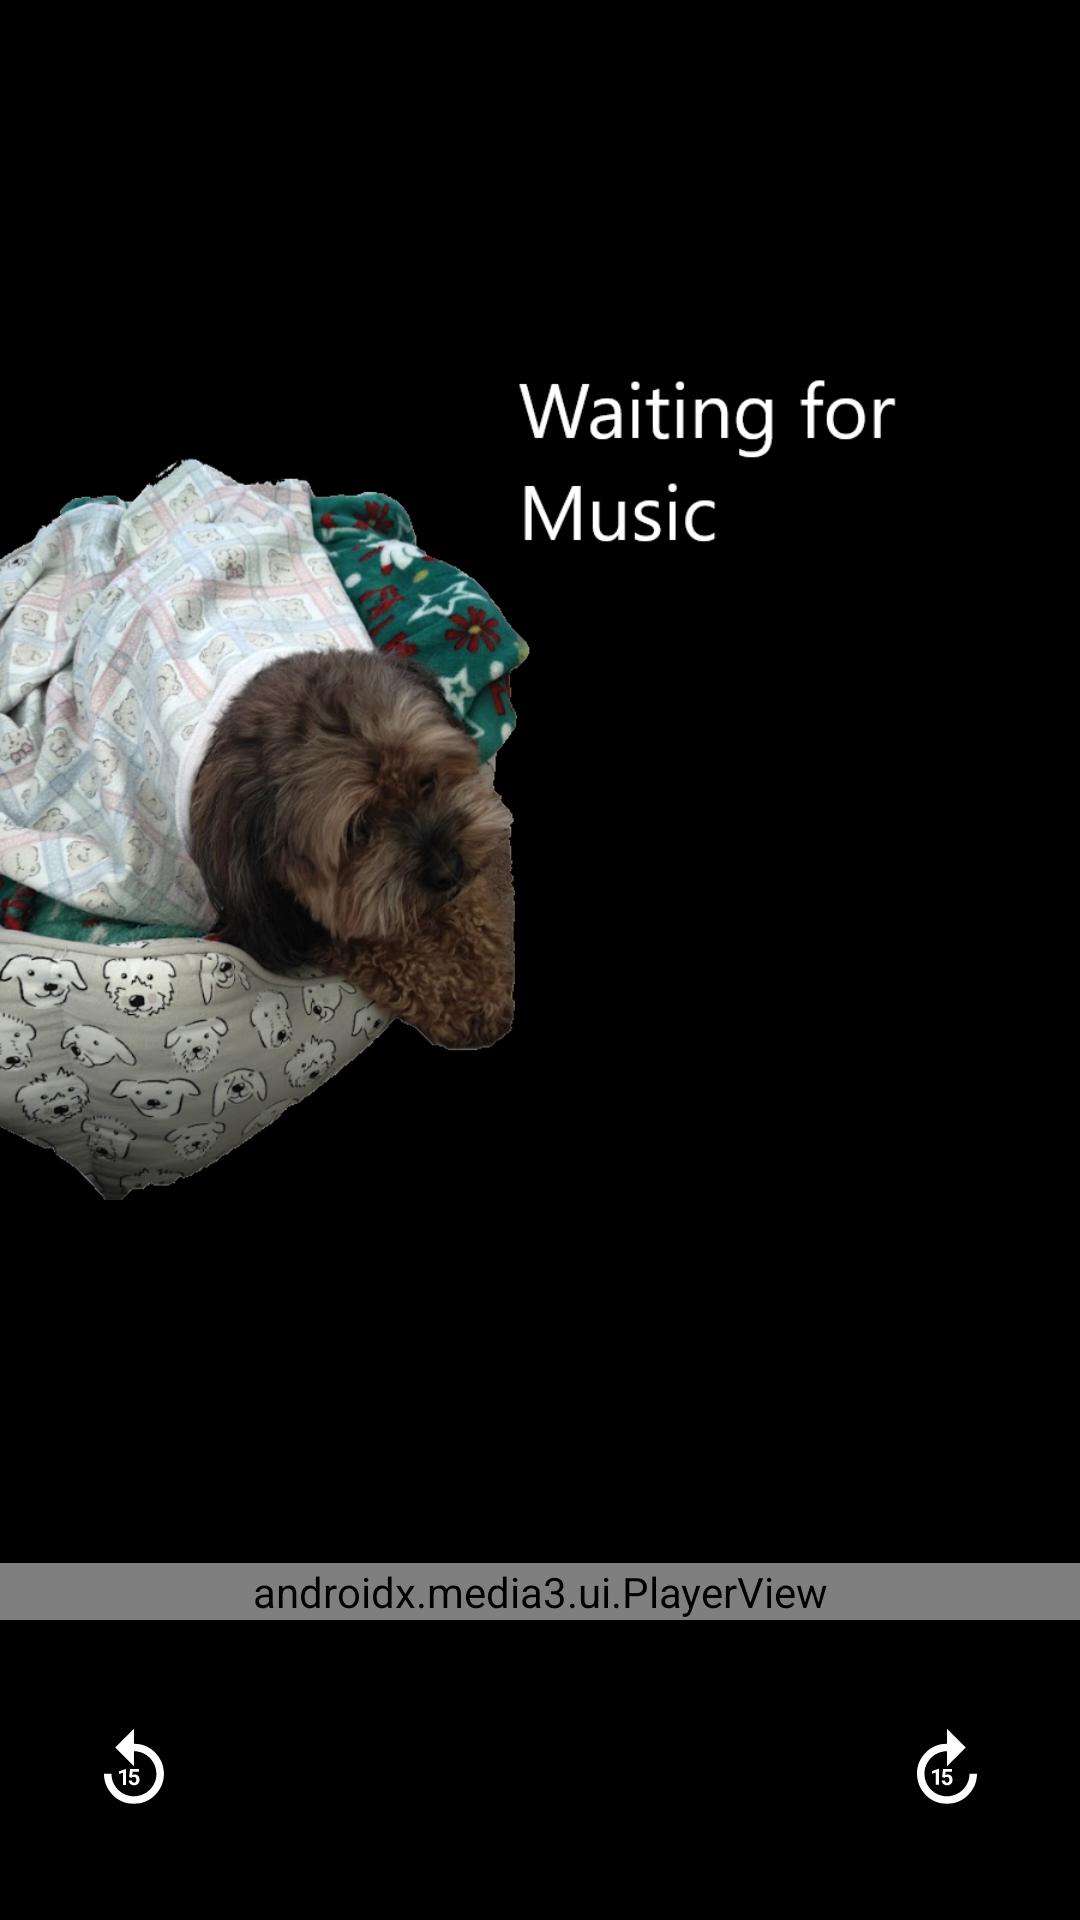

Produce the Android XML layout that renders to this screen, including the resource entries it uses.
<!-- AndroidManifest.xml: application theme Base.Theme.TacomaMusicPlayer -->
<!-- res/layout/fragment_music_playing.xml -->
<?xml version="1.0" encoding="utf-8"?>
<LinearLayout
    xmlns:android="http://schemas.android.com/apk/res/android"
    android:layout_width="match_parent"
    android:layout_height="match_parent"
    xmlns:app="http://schemas.android.com/apk/res-auto"
    android:background="@color/black"
    android:orientation="vertical">

    <View
        android:id="@+id/spacer"
        android:layout_width="match_parent"
        android:layout_height="40dp"/>

    <androidx.constraintlayout.widget.ConstraintLayout
        android:layout_width="match_parent"
        android:layout_height="0dp"
        android:layout_weight="7">

        <ImageView android:id="@+id/alternate_song_art"
            android:layout_width="match_parent"
            android:layout_height="0dp"
            android:scaleType="fitCenter"
            android:adjustViewBounds="true"
            android:src="@drawable/chopper_default"
            app:layout_constraintTop_toTopOf="parent"
            />

        <ImageView android:id="@+id/song_art"
            android:layout_width="match_parent"
            android:layout_height="0dp"
            android:adjustViewBounds="true"
            android:src="@drawable/chopper_default"
            app:layout_constraintTop_toTopOf="parent"
            android:scaleType="centerCrop"
            />

    </androidx.constraintlayout.widget.ConstraintLayout>


    <LinearLayout
        android:layout_width="match_parent"
        android:layout_height="wrap_content"
        android:orientation="horizontal"
        >

        <Button
            android:id="@+id/loop_toggle"
            android:layout_width="30dp"
            android:layout_height="30dp"
            android:background="@drawable/loop_icon"
            android:backgroundTint="@color/white"
            app:backgroundTint="@null"
            app:layout_constraintStart_toStartOf="parent"
            app:layout_constraintEnd_toStartOf="@id/prev_button"
            app:layout_constraintBottom_toBottomOf="parent"
            android:layout_margin="10dp"
            />

        <LinearLayout
            android:id="@+id/song_information"
            android:layout_width="match_parent"
            android:layout_height="wrap_content"
            android:orientation="vertical"
            android:gravity="center"
            android:layout_weight="1"
            >

            <TextView
                android:id="@+id/song_title_textview"
                android:layout_width="match_parent"
                android:layout_height="40dp"
                android:textAlignment="center"
                android:layout_marginBottom="5dp"
                android:maxLines="1"
                android:ellipsize="end"
                android:textSize="20dp"
                />

            <TextView
                android:id="@+id/album_title_textview"
                android:layout_width="wrap_content"
                android:layout_height="wrap_content"
                android:textAlignment="center"
                android:layout_marginBottom="5dp"
                android:textSize="10dp"
                />

            <TextView
                android:id="@+id/artist_name_textview"
                android:layout_width="wrap_content"
                android:layout_height="wrap_content"
                android:textAlignment="center"
                android:textSize="10dp"
                />
        </LinearLayout>

        <Button
            android:id="@+id/shuffle_toggle"
            android:layout_width="30dp"
            android:layout_height="30dp"
            android:background="@drawable/right_arrow"
            app:backgroundTint="@null"
            app:layout_constraintStart_toEndOf="@id/next_button"
            app:layout_constraintEnd_toEndOf="parent"
            app:layout_constraintBottom_toBottomOf="parent"
            android:layout_margin="10dp"
            />

    </LinearLayout>


    <androidx.media3.ui.PlayerView
        android:id="@+id/player_view"
        android:layout_width="match_parent"
        android:layout_height="wrap_content"
        app:show_timeout="0"
        app:controller_layout_id="@layout/custom_exo_controller_update"
        app:player_layout_id="@layout/custom_exo_player_update"
        app:hide_on_touch="false"
        app:use_controller="true"
        app:auto_show="false" />



    <androidx.constraintlayout.widget.ConstraintLayout
        android:id="@+id/player_control_buttons"
        android:layout_width="match_parent"
        android:layout_height="100dp"
        >

        <Button
            android:id="@+id/seek_back"
            android:layout_width="30dp"
            android:layout_height="30dp"
            android:background="@drawable/baseline_replay_15"
            android:backgroundTint="@color/white"
            app:backgroundTint="@null"
            app:layout_constraintStart_toStartOf="parent"
            app:layout_constraintEnd_toStartOf="@id/prev_button"
            app:layout_constraintTop_toTopOf="parent"
            app:layout_constraintBottom_toBottomOf="parent"
            />

        <Button
            android:id="@+id/prev_button"
            android:layout_width="40dp"
            android:layout_height="40dp"
            android:background="@drawable/baseline_keyboard_double_arrow_left_24"
            android:backgroundTint="@color/white"
            app:backgroundTint="@null"
            app:layout_constraintStart_toStartOf="parent"
            app:layout_constraintEnd_toEndOf="@id/play_button"
            app:layout_constraintTop_toTopOf="parent"
            app:layout_constraintBottom_toBottomOf="parent"
            />

        <Button
            android:id="@+id/play_button"
            android:layout_width="75dp"
            android:layout_height="75dp"
            android:background="@drawable/baseline_play_arrow_24"
            android:backgroundTint="@color/white"
            app:backgroundTint="@null"
            app:layout_constraintStart_toStartOf="parent"
            app:layout_constraintEnd_toEndOf="parent"
            app:layout_constraintTop_toTopOf="parent"
            app:layout_constraintBottom_toBottomOf="parent"
            />

        <Button
            android:id="@+id/next_button"
            android:layout_width="40dp"
            android:layout_height="40dp"
            android:background="@drawable/baseline_keyboard_double_arrow_right_24"
            android:backgroundTint="@color/white"
            app:backgroundTint="@null"
            app:layout_constraintStart_toStartOf="@id/play_button"
            app:layout_constraintEnd_toEndOf="parent"
            app:layout_constraintTop_toTopOf="parent"
            app:layout_constraintBottom_toBottomOf="parent"
            />

        <Button
            android:id="@+id/seek_forward"
            android:layout_width="30dp"
            android:layout_height="30dp"
            android:background="@drawable/baseline_forward_15"
            app:backgroundTint="@null"
            app:layout_constraintStart_toEndOf="@id/next_button"
            app:layout_constraintEnd_toEndOf="parent"
            app:layout_constraintTop_toTopOf="parent"
            app:layout_constraintBottom_toBottomOf="parent"
            />

    </androidx.constraintlayout.widget.ConstraintLayout>
</LinearLayout>
<!-- res/layout/custom_exo_controller_update.xml (included above) -->
<?xml version="1.0" encoding="utf-8"?>
<androidx.constraintlayout.widget.ConstraintLayout
    xmlns:android="http://schemas.android.com/apk/res/android"
    android:layout_width="match_parent"
    android:layout_height="wrap_content"
    xmlns:app="http://schemas.android.com/apk/res-auto"
    android:layout_gravity="top"
    android:background="@color/black">

















    
    <androidx.media3.ui.DefaultTimeBar
        android:id="@id/exo_progress"
        android:layout_width="0dp"
        android:layout_height="wrap_content"

        app:bar_height="10dp"
        app:touch_target_height="40dp"

        app:scrubber_enabled_size="23dp"
        app:scrubber_disabled_size="23dp"

        app:played_color="@color/albumlist_button_focused"
        app:buffered_color="@color/albumlist_button_focused"
        app:unplayed_color="@color/secondary_text"
        app:scrubber_color="@color/songlist_button_focused"

        app:layout_constraintStart_toStartOf="parent"
        app:layout_constraintEnd_toEndOf="parent"
        app:layout_constraintBottom_toBottomOf="parent"

        android:layout_margin="15dp"
        />

    <TextView android:id="@id/exo_position"
        android:layout_width="wrap_content"
        android:layout_height="wrap_content"
        android:textSize="14sp"
        android:textStyle="bold"
        android:paddingLeft="4dp"
        android:paddingRight="4dp"
        android:includeFontPadding="false"
        android:textColor="#FFBEBEBE"
        app:layout_constraintStart_toStartOf="parent"
        app:layout_constraintTop_toTopOf="parent"
        android:layout_marginTop="35dp"
        android:layout_marginStart="25dp"
        />

    <TextView android:id="@id/exo_duration"
        android:layout_width="wrap_content"
        android:layout_height="wrap_content"
        android:textSize="14sp"
        android:textStyle="bold"
        android:paddingLeft="4dp"
        android:paddingRight="4dp"
        android:includeFontPadding="false"
        android:textColor="#FFBEBEBE"
        app:layout_constraintEnd_toEndOf="parent"
        app:layout_constraintTop_toTopOf="parent"
        android:layout_marginTop="35dp"
        android:layout_marginEnd="25dp"
        />





































































</androidx.constraintlayout.widget.ConstraintLayout>
<!-- res/layout/custom_exo_player_update.xml (included above) -->
<?xml version="1.0" encoding="utf-8"?>
<androidx.constraintlayout.widget.ConstraintLayout xmlns:android="http://schemas.android.com/apk/res/android"
    android:layout_width="match_parent"
    android:layout_height="match_parent"
    android:gravity="bottom"
    android:orientation="vertical"
    android:background="@color/playlist_button_focused"
    xmlns:app="http://schemas.android.com/apk/res-auto">



































    <View android:id="@id/exo_controller_placeholder"
        android:layout_width="match_parent"
        android:layout_height="wrap_content"
        app:layout_constraintBottom_toBottomOf="parent"
        android:background="@color/unfocused_button"
        android:layout_gravity="bottom"/>




































    </androidx.constraintlayout.widget.ConstraintLayout>
<!-- resources referenced by this layout -->
<resources>
  <color name="accent">#FF5722</color>
  <color name="albumlist_button_focused">#673AB7</color>
  <color name="black">#FF000000</color>
  <color name="playlist_button_focused">#E91E63</color>
  <color name="secondary_text">#757575</color>
  <color name="songlist_button_focused">#FFC107</color>
  <color name="unfocused_button">#7A7A79</color>
  <color name="white">#FFFFFFFF</color>
  <!-- drawable baseline_forward_15 (drawable) -->
  <vector xmlns:android="http://schemas.android.com/apk/res/android" android:height="24dp" android:tint="#FFFFFF" android:viewportHeight="24" android:viewportWidth="24" android:width="24dp">
        
      <path android:fillColor="@android:color/white" android:pathData="M18,13c0,3.31 -2.69,6 -6,6s-6,-2.69 -6,-6s2.69,-6 6,-6v4l5,-5l-5,-5v4c-4.42,0 -8,3.58 -8,8c0,4.42 3.58,8 8,8s8,-3.58 8,-8H18z"/>
        
      <path android:fillColor="@android:color/white" android:pathData="M9.86,15.94l0,-4.27l-0.09,0l-1.77,0.63l0,0.69l1.01,-0.31l0,3.26z"/>
        
  
      <path android:fillColor="@android:color/white" android:pathData="M12.03,15.38c-0.44,0 -0.58,-0.31 -0.6,-0.56h-0.84c0.03,0.85 0.79,1.25 1.44,1.25c0.93,0 1.44,-0.63 1.44,-1.43c0,-1.33 -0.97,-1.44 -1.3,-1.44c-0.2,0 -0.43,0.05 -0.64,0.16l0.11,-0.92h1.7v-0.71h-2.39l-0.25,2.17l0.67,0.17c0.13,-0.13 0.28,-0.23 0.57,-0.23c0.4,0 0.69,0.23 0.69,0.75C12.62,14.64 12.65,15.38 12.03,15.38z"/>
  
  </vector>
  <!-- drawable baseline_replay_15 (drawable) -->
  <vector xmlns:android="http://schemas.android.com/apk/res/android" android:height="24dp" android:tint="#FFFFFF" android:viewportHeight="24" android:viewportWidth="24" android:width="24dp">
        
      <path android:fillColor="@android:color/white" android:pathData="M11.99,5V1l-5,5l5,5V7c3.31,0 6,2.69 6,6s-2.69,6 -6,6s-6,-2.69 -6,-6h-2c0,4.42 3.58,8 8,8s8,-3.58 8,-8S16.41,5 11.99,5z"/>
        
      <path android:fillColor="@android:color/white" android:pathData="M9.89,16h-0.85v-3.26l-1.01,0.31v-0.69l1.77,-0.63h0.09V16z"/>
  
      <path android:fillColor="@android:color/white" android:pathData="M12.03,15.38c-0.44,0 -0.58,-0.31 -0.6,-0.56h-0.84c0.03,0.85 0.79,1.25 1.44,1.25c0.93,0 1.44,-0.63 1.44,-1.43c0,-1.33 -0.97,-1.44 -1.3,-1.44c-0.2,0 -0.43,0.05 -0.64,0.16l0.11,-0.92h1.7v-0.71h-2.39l-0.25,2.17l0.67,0.17c0.13,-0.13 0.28,-0.23 0.57,-0.23c0.4,0 0.69,0.23 0.69,0.75C12.62,14.64 12.65,15.38 12.03,15.38z"/>
  
  
  </vector>
  <!-- drawable chopper_default: png bitmap (drawable, 396895 bytes) -->
  <!-- drawable wu_tang_placeholder: png bitmap (drawable, 164823 bytes) -->
  <style name="Base.Theme.TacomaMusicPlayer" parent="Theme.Material3.DayNight.NoActionBar">
          
          <item name="colorPrimary">#6CBCE0</item>
          <item name="colorPrimaryVariant">#326273</item>
          <item name="colorOnPrimary">#FFFFFF</item>
          <item name="colorSecondary">#E39774</item>
          <item name="colorSecondaryVariant">#E39774</item>
          <item name="colorOnSecondary">#EEEEEE</item>
  
          <item name="android:navigationBarColor">@color/primary</item>
          <item name="android:statusBarColor">@color/primary</item>
  
          <item name="materialCardViewStyle">@style/Widget.MyApp.CardView</item>
  
          <item name="android:textColor">@color/white</item>
          <item name="popupMenuStyle">@style/PopupMenuBlack</item>
      </style>
  <color name="primary">#FF000000</color>
  <style name="Widget.MyApp.CardView" parent="Widget.MaterialComponents.CardView">
          <item name="cardBackgroundColor">#141118</item>
          <item name="cardElevation">4dp</item>
          <item name="cardCornerRadius">10dp</item>
          <item name="strokeColor">#48454C</item>
          <item name="strokeWidth">1dp</item>
      </style>
  <style name="PopupMenuBlack" parent="Widget.AppCompat.PopupMenu">
          <item name="android:popupBackground">#000000</item>
          <item name="android:textColor">@color/white</item>
      </style>
</resources>
